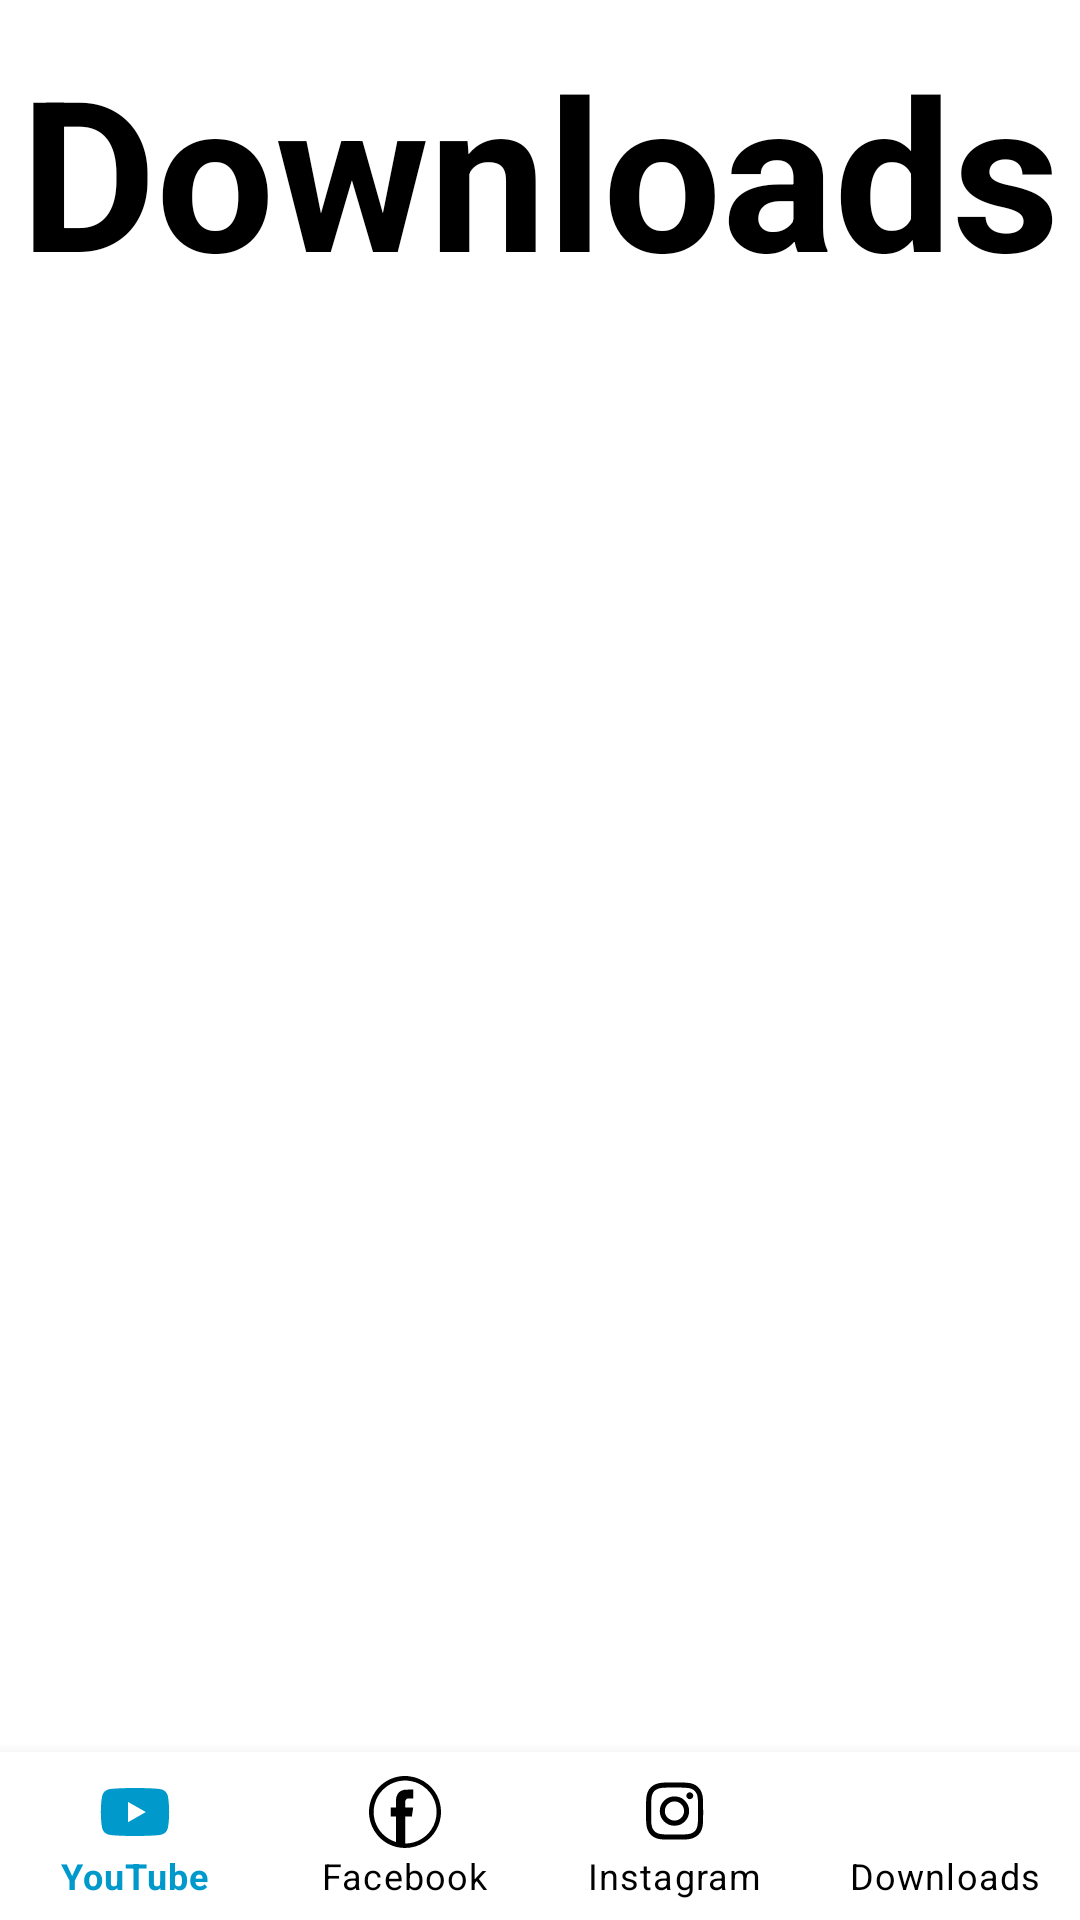

The Android layout XML behind this screen, and the referenced resources:
<!-- AndroidManifest.xml: application theme Theme.SaveIT -->
<!-- res/layout/activity_downloads.xml -->
<?xml version="1.0" encoding="utf-8"?>
<RelativeLayout
    xmlns:android="http://schemas.android.com/apk/res/android"
    xmlns:app="http://schemas.android.com/apk/res-auto"
    xmlns:tools="http://schemas.android.com/tools"
    android:layout_width="match_parent"
    android:layout_height="match_parent"
    android:background="@drawable/b"
    tools:context=".Downloads">

    <TextView
        android:id="@+id/text"
        android:layout_width="wrap_content"
        android:layout_height="wrap_content"
        android:layout_centerHorizontal="true"
        android:layout_marginTop="10dp"
        android:layout_marginBottom="10dp"
        android:text="Downloads"
        android:textColor="@color/black"
        android:textSize="70sp"
        android:textStyle="bold" />


    <com.google.android.material.bottomnavigation.BottomNavigationView
        android:layout_width="match_parent"
        android:layout_height="wrap_content"
        android:id="@+id/bottom_navigation"
        android:background="@color/white"
        app:itemTextColor="@drawable/tab_color"
        app:itemIconTint="@drawable/tab_color"
        app:menu="@menu/menu_navigation"
        android:layout_alignParentBottom="true"
        app:labelVisibilityMode="labeled"/>

    <ListView
        android:layout_width="match_parent"
        android:layout_height="match_parent"
        android:id="@+id/data_view"
        android:layout_below="@+id/text"
        android:layout_above="@+id/bottom_navigation"/>

</RelativeLayout>
<!-- resources referenced by this layout -->
<resources>
  <!-- drawable tab_color (drawable-v24) -->
  <?xml version="1.0" encoding="utf-8"?>
  <selector xmlns:android="http://schemas.android.com/apk/res/android">
      <item android:color="@android:color/holo_blue_dark" android:state_checked="true"/>
      <item android:color="@android:color/black"/>
  </selector>
  <style name="Theme.SaveIT" parent="Theme.MaterialComponents.DayNight.DarkActionBar">
          
          <item name="colorPrimary">@color/purple_500</item>
          <item name="colorPrimaryVariant">@color/purple_700</item>
          <item name="colorOnPrimary">@color/white</item>
          
          <item name="colorSecondary">@color/teal_200</item>
          <item name="colorSecondaryVariant">@color/teal_700</item>
          <item name="colorOnSecondary">@color/black</item>
          
          <item name="android:statusBarColor" tools:targetApi="l">?attr/colorPrimaryVariant</item>
          
      </style>
  <!-- not gathered from this repository: default colours our renderer supplied (Android Studio template values) -->
  <color name="purple_500">#FF6200EE</color>
  <color name="purple_700">#FF3700B3</color>
  <color name="teal_200">#FF03DAC5</color>
  <color name="teal_700">#FF018786</color>
  <color name="black">#FF000000</color>
  <color name="white">#FFFFFFFF</color>
</resources>
